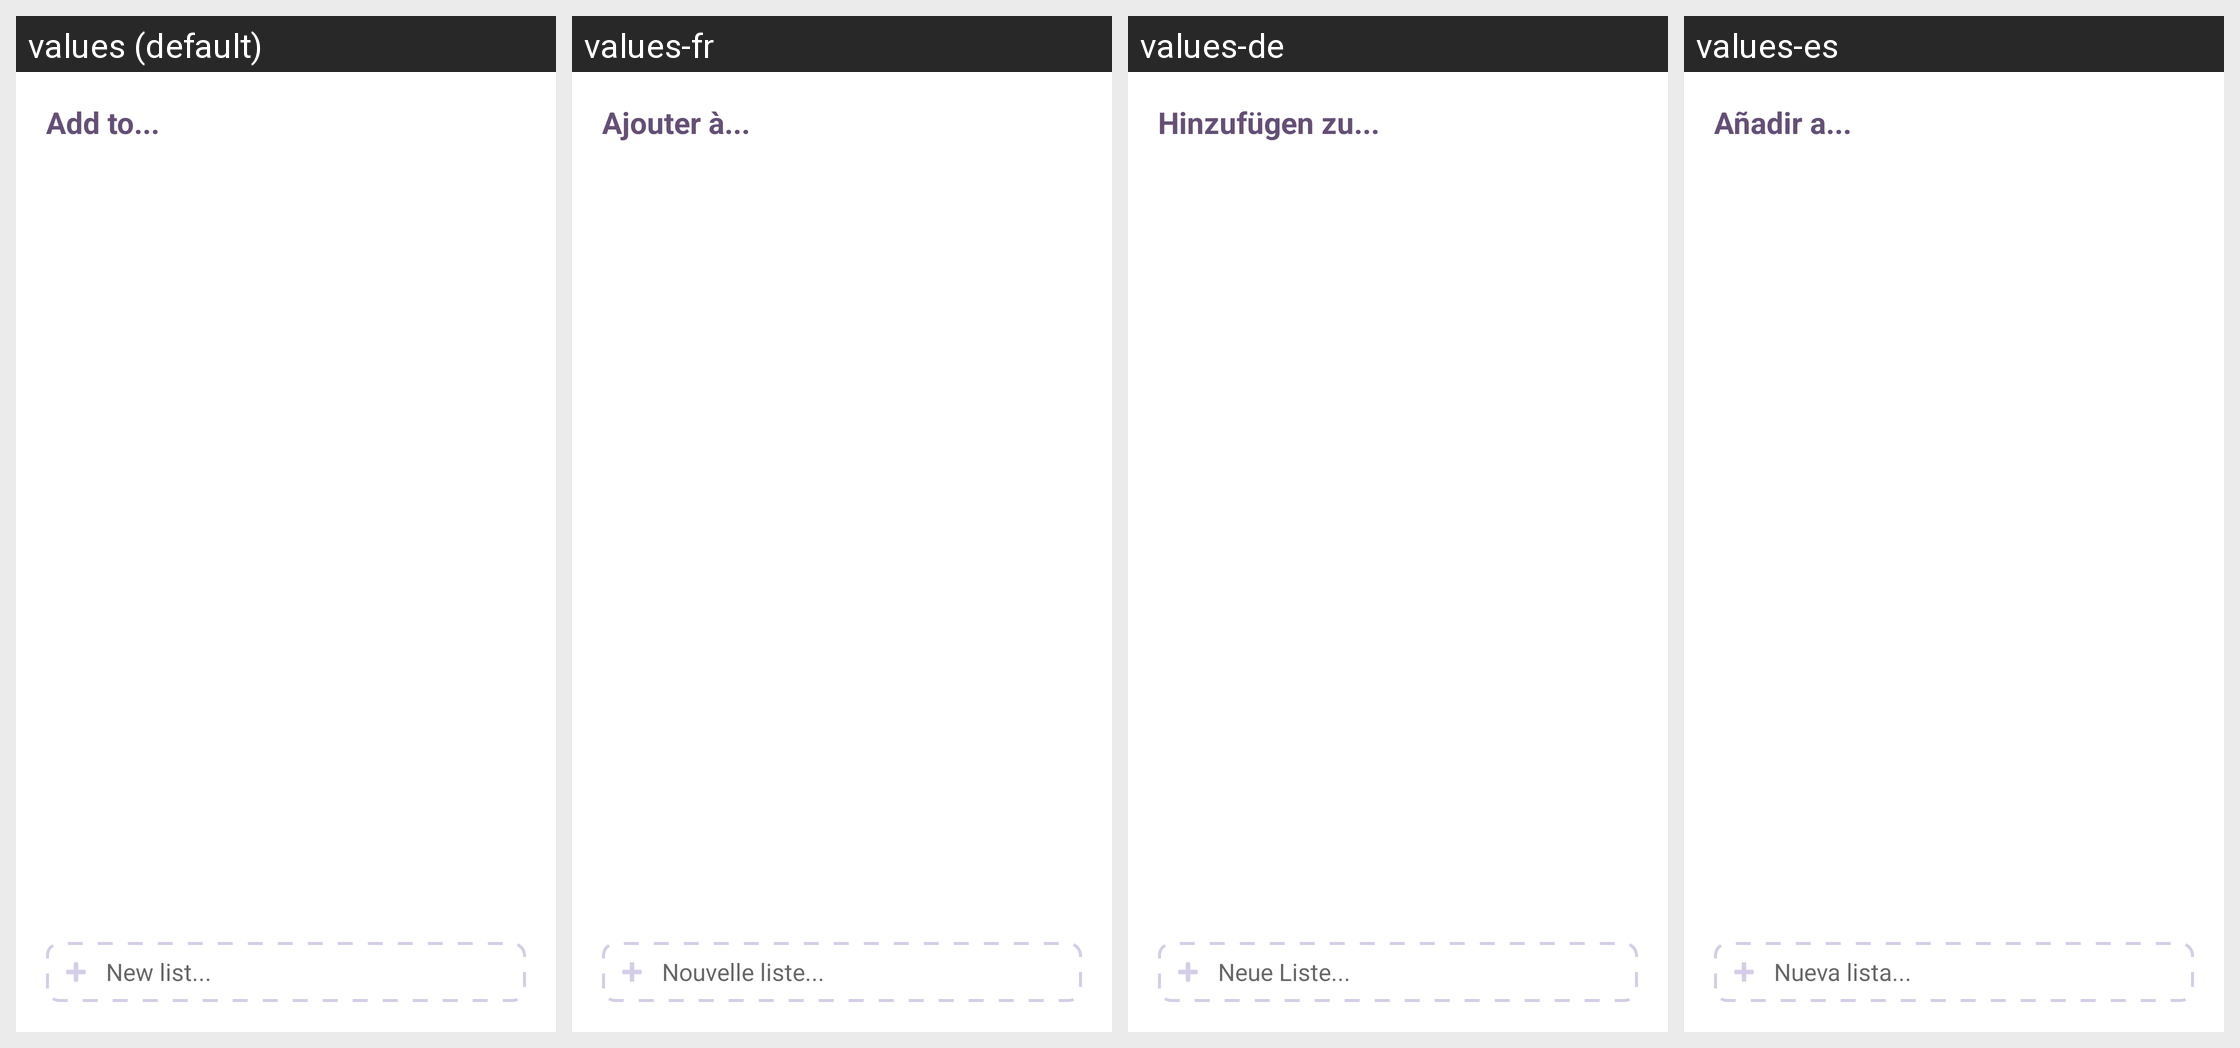

Translations of the strings shown on this Android screen, per locale in the grid:
Android screen res/layout/dialog_add_to_custom_list.xml rendered under 4 locales, left to right: values (default), values-fr, values-de, values-es. Device: Nexus 5 (rendered at 1080×1920; each locale shown at half size, 540×960, under a caption strip naming it); theme Theme.Moviening.
Other locales in the repository, not shown: values-en-rGB, values-it, values-pt-rBR, values-pt-rPT.
Strings drawn on this screen, with the default value and each locale's value (text and hints the layout hard-codes, and strings that could not be matched under every locale, appear in the picture but are not listed):

add_to
  values: Add to...
  values-fr: Ajouter à...
  values-de: Hinzufügen zu...
  values-es: Añadir a...

et_new_list
  values: New list...
  values-fr: Nouvelle liste...
  values-de: Neue Liste...
  values-es: Nueva lista...
